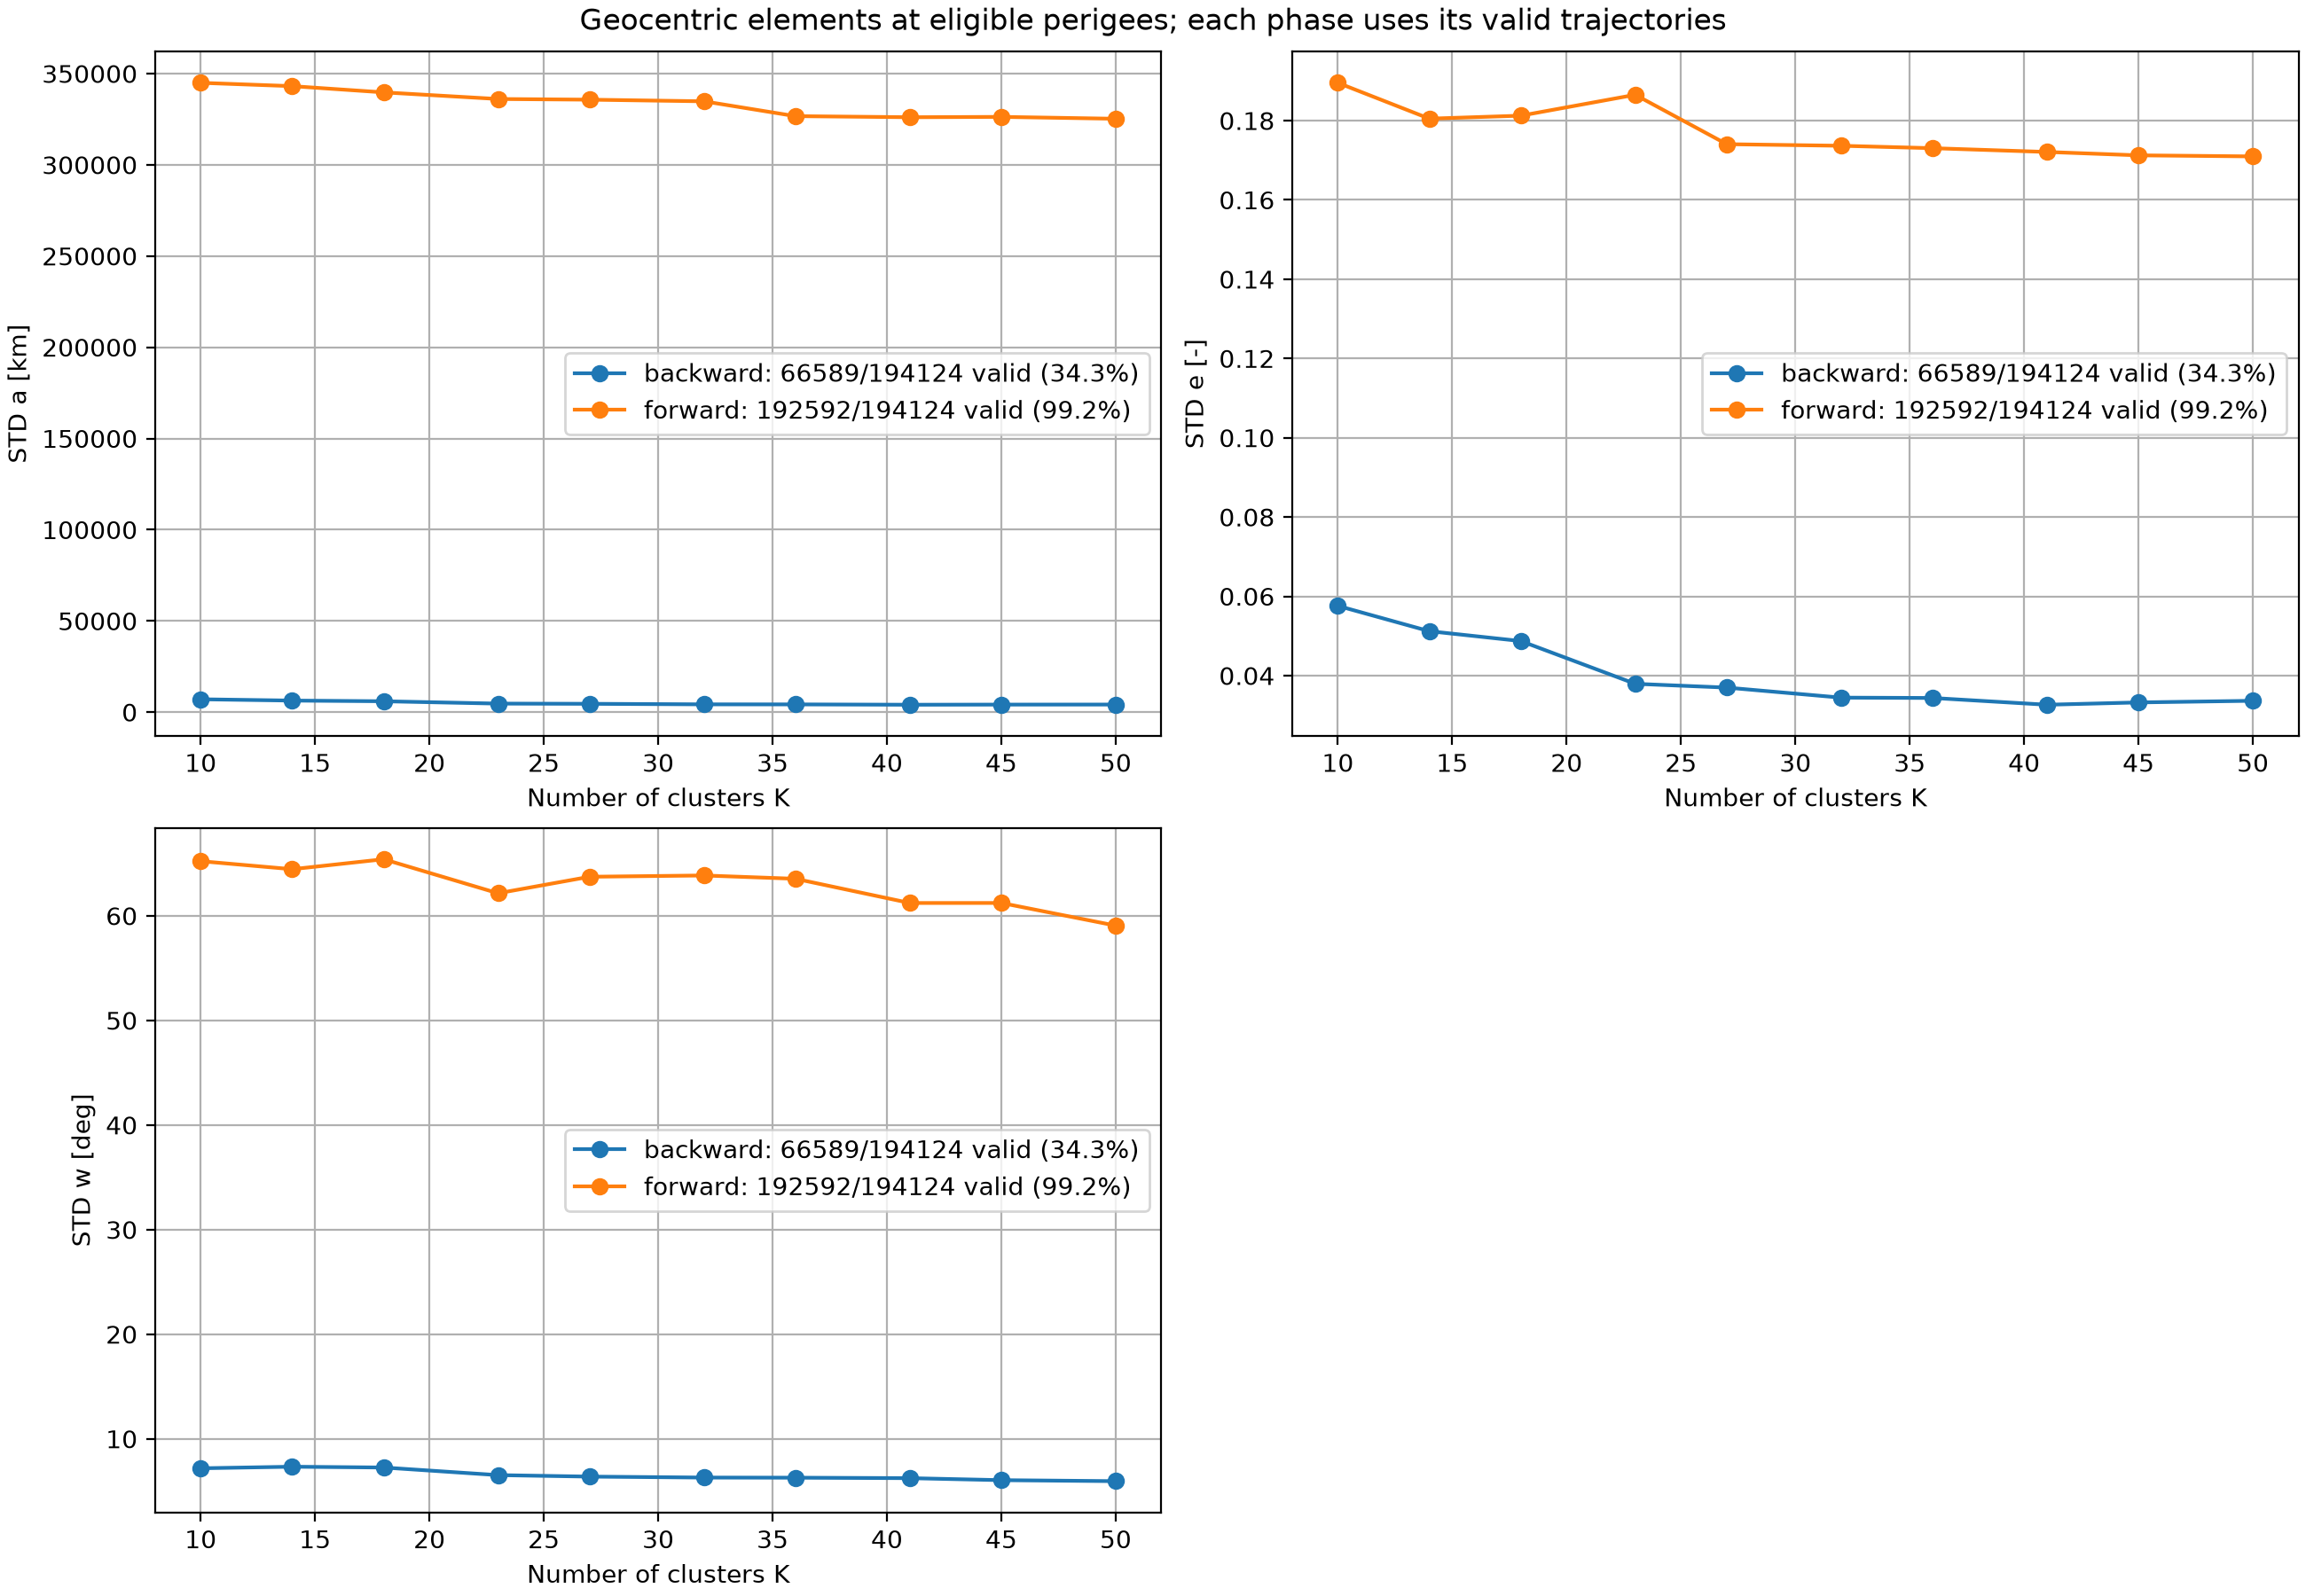

The data file committed next to this chart (first rows):
K, backward_a, backward_e, backward_w, forward_a, forward_e, forward_w
1.000000000000000000e+01, 7.048070843648651135e+03, 5.758701963457475703e-02, 7.184804030028299593e+00, 3.449299380896436633e+05, 1.895296526482056210e-01, 6.521883931773123777e+01
1.400000000000000000e+01, 6.329700413187300910e+03, 5.119771968056613387e-02, 7.335240212534011484e+00, 3.431102354268215131e+05, 1.804885063747488361e-01, 6.445147289332373930e+01
1.800000000000000000e+01, 5.958868065497977113e+03, 4.871268084125274928e-02, 7.257638426856412472e+00, 3.396999836031128652e+05, 1.812431271975704083e-01, 6.540362102289338964e+01
2.300000000000000000e+01, 4.672069515970982138e+03, 3.792568707644492637e-02, 6.531558559002935915e+00, 3.360638180747926817e+05, 1.865098800075152552e-01, 6.215224480776736016e+01
2.700000000000000000e+01, 4.562205024433040307e+03, 3.697025562914989932e-02, 6.389062572594763623e+00, 3.356938888538275496e+05, 1.740525794406041771e-01, 6.372946185239059957e+01
3.200000000000000000e+01, 4.266400099019680056e+03, 3.443692861690938328e-02, 6.296796510538043457e+00, 3.347944755059557501e+05, 1.736503643327519941e-01, 6.385209287482049945e+01
3.600000000000000000e+01, 4.237405326702600178e+03, 3.435314844722770627e-02, 6.284740572837494099e+00, 3.266661659911636962e+05, 1.730394758338208161e-01, 6.353670575366497530e+01
4.100000000000000000e+01, 4.049632025005990272e+03, 3.264445634786231065e-02, 6.240384995588205364e+00, 3.260671022287322558e+05, 1.720897034442783469e-01, 6.122129796130241886e+01
4.500000000000000000e+01, 4.126505387324494222e+03, 3.322772338828963723e-02, 6.048568847473124066e+00, 3.262578869871228817e+05, 1.712357435922246263e-01, 6.122404983895300035e+01
5.000000000000000000e+01, 4.157938079917395044e+03, 3.364143189121442112e-02, 5.953125055463680759e+00, 3.252318025396696175e+05, 1.709674560888855277e-01, 5.906030436121451288e+01
